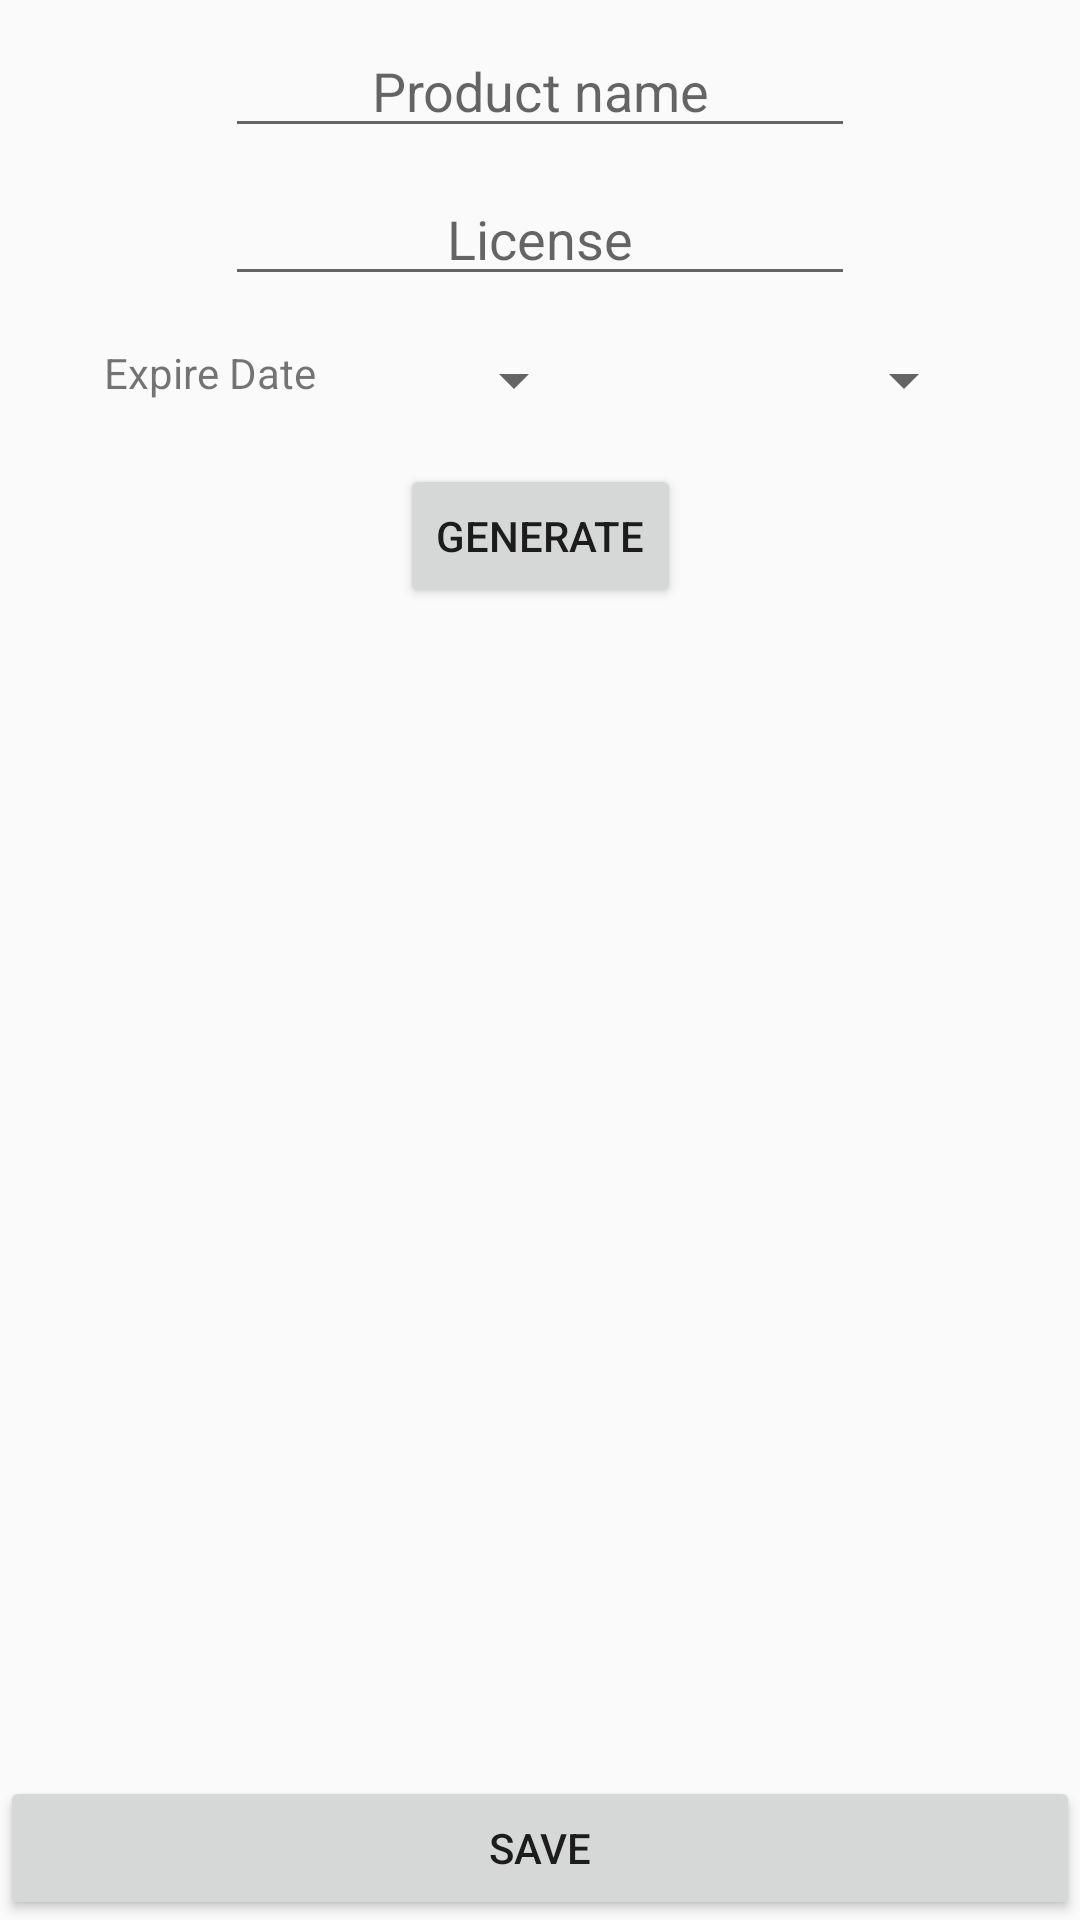

Write the Android layout XML for this screen, with the resource values it uses.
<!-- AndroidManifest.xml: application theme AppTheme -->
<!-- res/layout/activity_product.xml -->
<?xml version="1.0" encoding="utf-8"?>
<androidx.constraintlayout.widget.ConstraintLayout xmlns:android="http://schemas.android.com/apk/res/android"
    xmlns:app="http://schemas.android.com/apk/res-auto"
    xmlns:tools="http://schemas.android.com/tools"
    android:layout_width="match_parent"
    android:layout_height="match_parent"
    tools:context=".ui.product.ProductAdd">

    <EditText
        android:id="@+id/edtName"
        android:layout_width="wrap_content"
        android:layout_height="wrap_content"
        android:layout_marginStart="8dp"
        android:layout_marginLeft="8dp"
        android:layout_marginTop="8dp"
        android:layout_marginEnd="8dp"
        android:layout_marginRight="8dp"
        android:ems="10"
        android:gravity="center"
        android:hint="Product name"
        android:inputType="text"
        app:layout_constraintEnd_toEndOf="parent"
        app:layout_constraintStart_toStartOf="parent"
        app:layout_constraintTop_toTopOf="parent" />

    <EditText
        android:id="@+id/edtLicense"
        android:layout_width="wrap_content"
        android:layout_height="wrap_content"
        android:layout_marginStart="8dp"
        android:layout_marginLeft="8dp"
        android:layout_marginTop="8dp"
        android:layout_marginEnd="8dp"
        android:layout_marginRight="8dp"
        android:ems="10"
        android:gravity="center"
        android:hint="License"
        android:inputType="text"
        app:layout_constraintEnd_toEndOf="parent"
        app:layout_constraintStart_toStartOf="parent"
        app:layout_constraintTop_toBottomOf="@+id/edtName" />

    


    <Button
        android:id="@+id/btnGenerate"
        android:layout_width="wrap_content"
        android:layout_height="wrap_content"
        android:layout_marginTop="8dp"
        android:text="Generate"
        app:layout_constraintEnd_toEndOf="parent"
        app:layout_constraintStart_toStartOf="parent"
        app:layout_constraintTop_toBottomOf="@+id/l" />

    <ImageView
        android:id="@+id/imgQrCode"
        android:layout_width="wrap_content"
        android:layout_height="wrap_content"
        android:layout_marginStart="8dp"
        android:layout_marginLeft="8dp"
        android:layout_marginEnd="8dp"
        android:layout_marginRight="8dp"
        android:contentDescription="qr code"
        app:layout_constraintBottom_toTopOf="@+id/btnSave"
        app:layout_constraintEnd_toEndOf="parent"
        app:layout_constraintStart_toStartOf="parent"
        app:layout_constraintTop_toBottomOf="@+id/btnGenerate"
        app:srcCompat="@color/zxing_possible_result_points" />

    <Button
        android:id="@+id/btnSave"
        android:layout_width="match_parent"
        android:layout_height="wrap_content"
        android:layout_marginTop="8dp"
        android:text="Save"
        app:layout_constraintEnd_toEndOf="parent"
        app:layout_constraintStart_toStartOf="parent"
        app:layout_constraintBottom_toBottomOf="parent" />

    <LinearLayout
        android:layout_width="wrap_content"
        android:layout_height="wrap_content"
        android:orientation="horizontal"
        android:padding="8dp"
        app:layout_constraintEnd_toEndOf="parent"
        app:layout_constraintStart_toStartOf="parent"
        app:layout_constraintTop_toBottomOf="@+id/edtLicense"
        android:layout_marginTop="8dp"
        android:id="@+id/l"
        >
        <TextView
            android:layout_width="wrap_content"
            android:layout_height="wrap_content"
            android:text="Expire Date"
            />
        <Spinner
            android:id="@+id/sm"
            android:layout_width="90dp"
            android:layout_height="wrap_content"
            tools:layout_editor_absoluteX="1dp"
            tools:layout_editor_absoluteY="240dp"
            />
        <Spinner
            android:id="@+id/sy"
            android:layout_width="130dp"
            android:layout_height="wrap_content"
            tools:layout_editor_absoluteX="1dp"
            tools:layout_editor_absoluteY="240dp"
            />
    </LinearLayout>



</androidx.constraintlayout.widget.ConstraintLayout>
<!-- resources referenced by this layout -->
<resources>
  <style name="AppTheme" parent="Theme.AppCompat.Light.DarkActionBar">
          
          <item name="colorPrimary">@color/colorPrimary</item>
          <item name="colorPrimaryDark">@color/colorPrimaryDark</item>
          <item name="colorAccent">@color/colorAccent</item>
      </style>
  <color name="colorPrimary">#6200EE</color>
  <color name="colorPrimaryDark">#3700B3</color>
  <color name="colorAccent">#03DAC5</color>
</resources>
